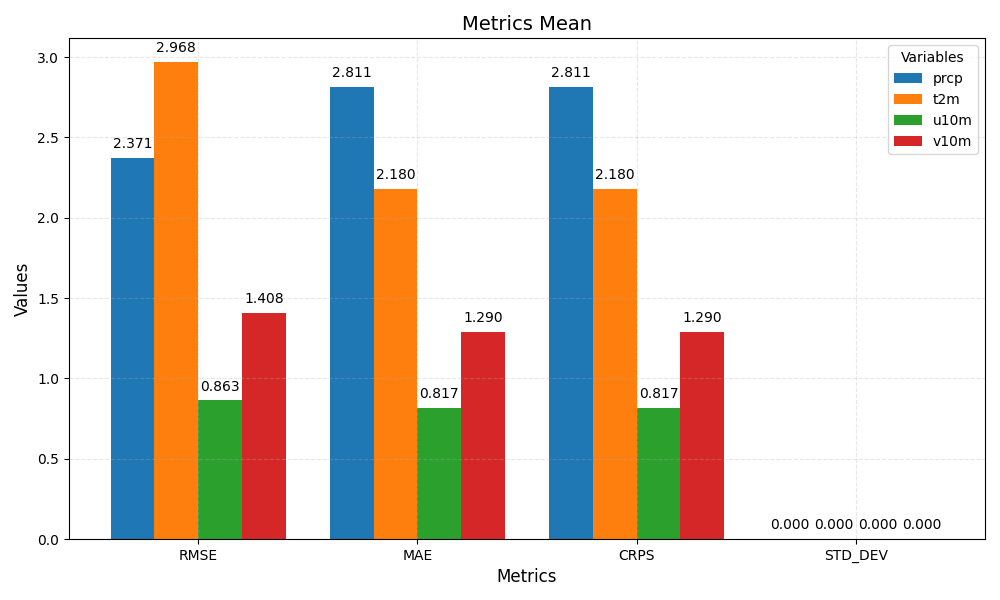

Source data for this figure (header and first rows):
metric	prcp	t2m	u10m	v10m
RMSE	2.371	2.968	0.863	1.408
MAE	2.811	2.180	0.817	1.290
CRPS	2.811	2.180	0.817	1.290
STD_DEV	0.000	0.000	0.000	0.000
